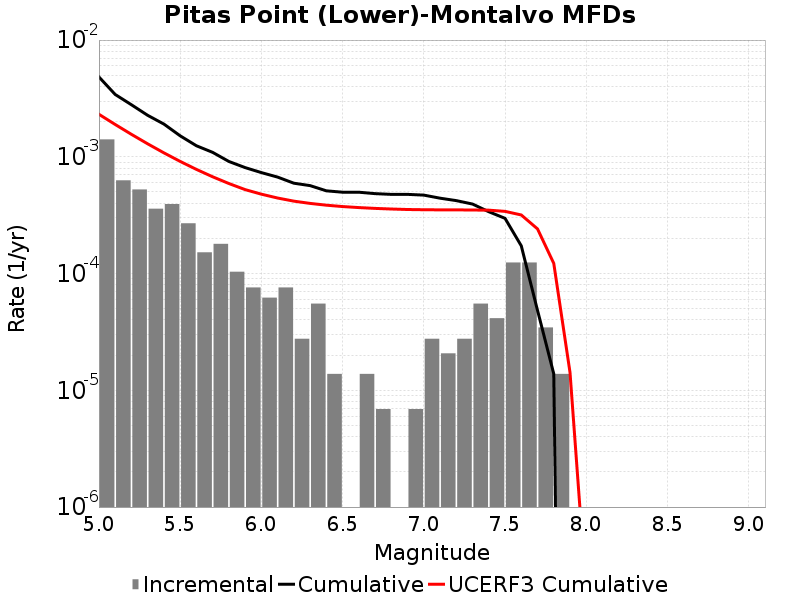

The file beside this chart, header and first rows:
Magnitude, Incremental Rate, Cumulative Rate, UCERF3 Cumulative Rate
5.05, 0.001409, 0.00483, 0.002313
5.15, 6.287463E-4, 0.00342, 0.001892
5.25, 5.251068E-4, 0.002791, 0.001558
5.35, 3.592836E-4, 0.002266, 0.001292
5.45, 3.938301E-4, 0.001907, 0.001081
5.55, 2.694627E-4, 0.001513, 9.1333606E-4
5.65, 1.5200459E-4, 0.001244, 7.801933E-4
5.75, 1.796418E-4, 0.001092, 6.744343E-4
5.85, 1.036395E-4, 9.120276E-4, 5.904269E-4
5.95, 7.6002296E-5, 8.083881E-4, 5.2369747E-4
6.05, 6.21837E-5, 7.323858E-4, 4.7855772E-4
6.15, 7.6002296E-5, 6.702021E-4, 4.4355038E-4
6.25, 2.76372E-5, 5.941998E-4, 4.1711595E-4
6.35, 5.52744E-5, 5.665626E-4, 3.9897143E-4
6.45, 1.38186E-5, 5.112882E-4, 3.8513623E-4
6.55, 0.0, 4.974696E-4, 3.749045E-4
6.65, 1.38186E-5, 4.974696E-4, 3.67434E-4
6.75, 6.9093E-6, 4.83651E-4, 3.6152377E-4
6.85, 0.0, 4.767417E-4, 3.571725E-4
6.95, 6.9093E-6, 4.767417E-4, 3.5371617E-4
7.05, 2.76372E-5, 4.698324E-4, 3.5212788E-4
7.15, 2.0727899E-5, 4.421952E-4, 3.512868E-4
7.25, 2.76372E-5, 4.214673E-4, 3.5117118E-4
7.35, 5.52744E-5, 3.938301E-4, 3.5016215E-4
7.45, 4.1455798E-5, 3.385557E-4, 3.4917408E-4
7.55, 1.243674E-4, 2.970999E-4, 3.4096293E-4
7.65, 1.243674E-4, 1.727325E-4, 3.1757864E-4
7.75, 3.4546498E-5, 4.83651E-5, 2.4123999E-4
7.85, 1.38186E-5, 1.38186E-5, 1.221846E-4
7.95, 0.0, 0.0, 1.4210142E-5
8.05, 0.0, 0.0, 1.7977221E-7
8.15, 0.0, 0.0, 0.0
8.25, 0.0, 0.0, 0.0
8.35, 0.0, 0.0, 0.0
8.45, 0.0, 0.0, 0.0
8.55, 0.0, 0.0, 0.0
8.65, 0.0, 0.0, 0.0
8.75, 0.0, 0.0, 0.0
8.85, 0.0, 0.0, 0.0
8.95, 0.0, 0.0, 0.0
9.05, 0.0, 0.0, 0.0
